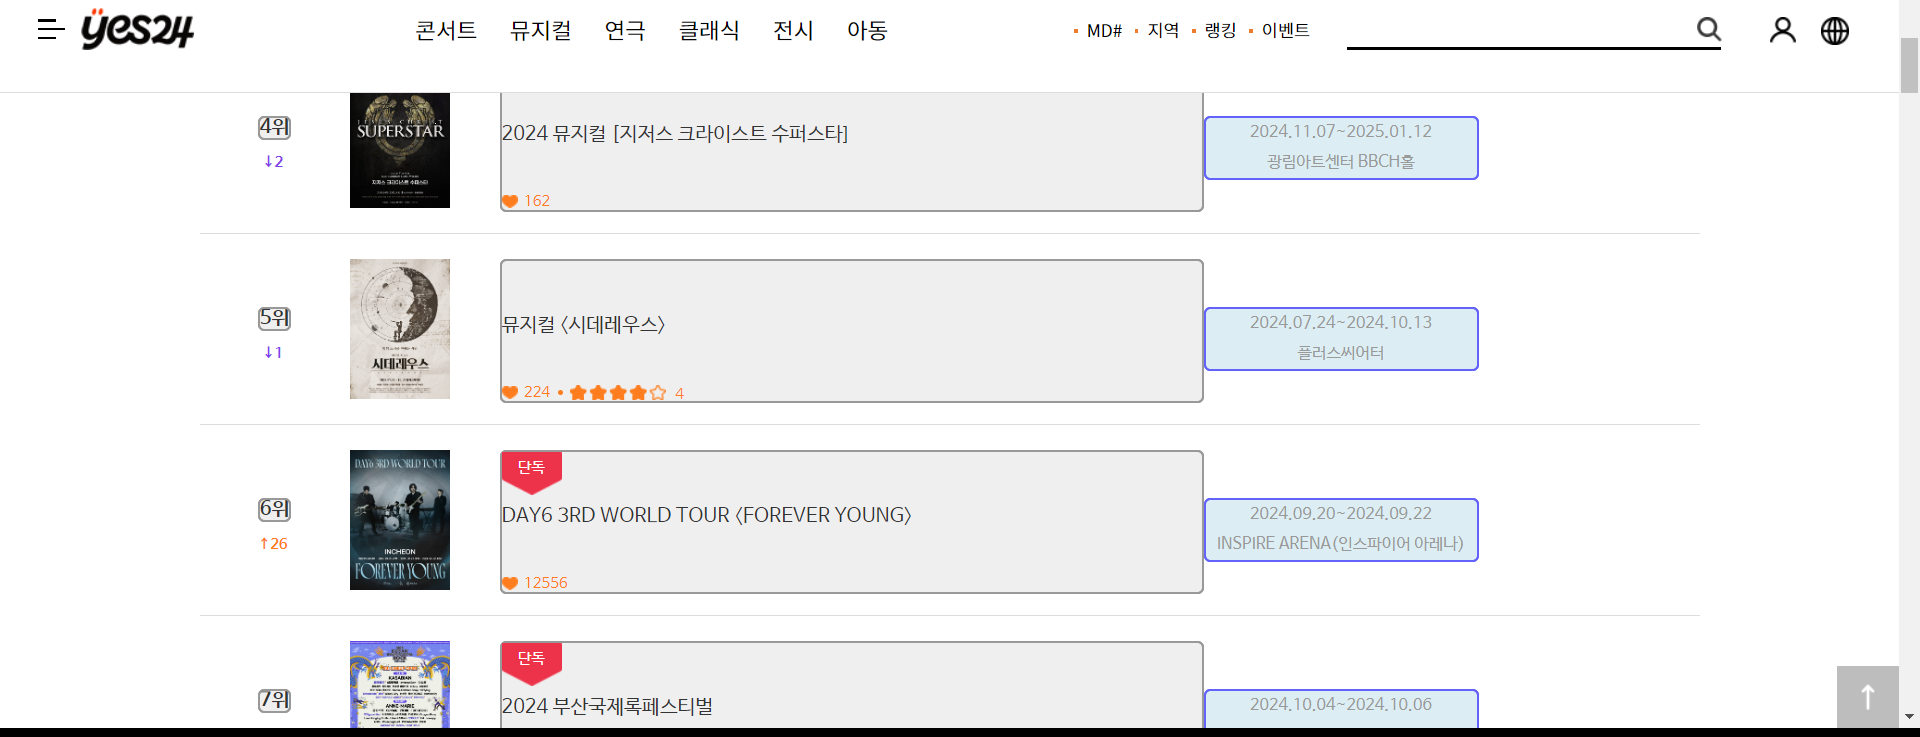
Workflow: 06. 티켓랭킹 DT 추출_(3)_추가

Step 1: get-text (repeated 2 times)

Step 3: get-text from 'ticket.yes24.com/New/Ra…' (no picture)

Step 4: get-text (no picture) (repeated 2 times)

Step 6: For Each UiElement (no picture)

Step 7: get-text (no picture) (repeated 4 times)